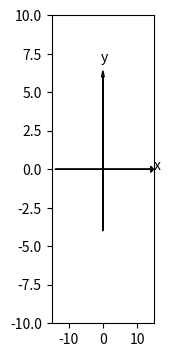

Here is the Python script that generated this plot: (Note: this script raises an exception after producing the figure.)
#-------------------------------------------------
#   CH_12_15_2_EX_1_Pyplot_Drawings_Functions.py
#-------------------------------------------------
import numpy as np
from numpy import *
from numpy.linalg import norm, pinv
from matplotlib import pyplot as plt
fig1 = plt.figure(figsize=(4.5, 4.))
#----- 繪製函數之 Fourier 級數展開
plt.subplot(1,3,1)
plt.axis([-15, 15, -10, 10])
#----- 繪製座標軸
#----- x-軸
plt.arrow(-14, 0, 28, 0,  lw =1, head_width=0.4, head_length=0.8)
plt.text(14.8, 0, 'x')
#----- y-軸
plt.arrow(0, -4, 0, 10,  lw =1, head_width=0.8, head_length=0.4)
plt.text(-0.5, 7., 'y')
#----- 繪製離散數據點
x_train = np.mat('2., 2.3; 4., 2.; 6., 3.; 8., 2.5; 10., 3.5')
for ii in range(0,5):
        plt.plot(x_train[ii, 0], x_train[ii, 1], 'o', c='r', markersize = 8)
plt.plot(x_train[:, 0], x_train[:, 1], linestyle = '--', lw = 2, c='r')
#----- 標示右半周期
plt.arrow(5, -0.5, 4.5, 0,  lw =1, head_width=0.25, head_length=0.5)
plt.arrow(5, -0.5, -4.5, 0,  lw =1, head_width=0.25, head_length=0.5)
plt.plot([10, 10], [-2, 5], '--', lw = 1)
plt.text(5, -1., r'$ L$')
#----- 繪製左半周期函數
x_trainE = np.zeros((5,2))
for ii in range(0, 5):
        x_trainE[ii, 0] = x_train[ii, 0] -10.
        x_trainE[ii, 1] = x_train[ii, 1]
for ii in range(0,5):
        plt.plot(x_trainE[ii, 0], x_trainE[ii, 1], 'o', c='r', markersize = 8)
plt.plot(x_trainE[:, 0], x_trainE[:, 1], linestyle = '--', lw = 2, c='r')
#----- 繪製半周期區間標示
plt.plot([0, 0], [0, -1], '-', lw = 1)
plt.arrow(-5, -0.5, 4.5, 0,  lw =1, head_width=0.25, head_length=0.5)
plt.arrow(-5, -0.5, -4.5, 0,  lw =1, head_width=0.25, head_length=0.5)
plt.text(-5, -1, r'$ L$')
#----- 繪製右半周期區間標示
plt.plot([10, 10], [-2, 5], '--', lw = 1)
plt.arrow(5, -1.5, 4.5, 0,  lw =1, head_width=0.25, head_length=0.5)
plt.arrow(5, -1.5, -4.5, 0,  lw =1, head_width=0.25, head_length=0.5)
plt.text(5, -2., r'$ T = L$')
#----- 繪製左半周期區間標示
plt.plot([-10, -10], [-2, 5], '--', lw = 1)
plt.arrow(-5, -1.5, 4.5, 0,  lw =1, head_width=0.25, head_length=0.5)
plt.arrow(-5, -1.5, -4.5, 0,  lw =1, head_width=0.25, head_length=0.5)
plt.text(-5, -2., r'$ T = L$')
plt.text(-0.5, -6, '(a) FS', fontsize=10)
#
plt.axis('off')
#
plt.savefig('CH_12_15_2_EX_1_Pyplot_Drawings_Functions.png')
plt.show()


















































































	


